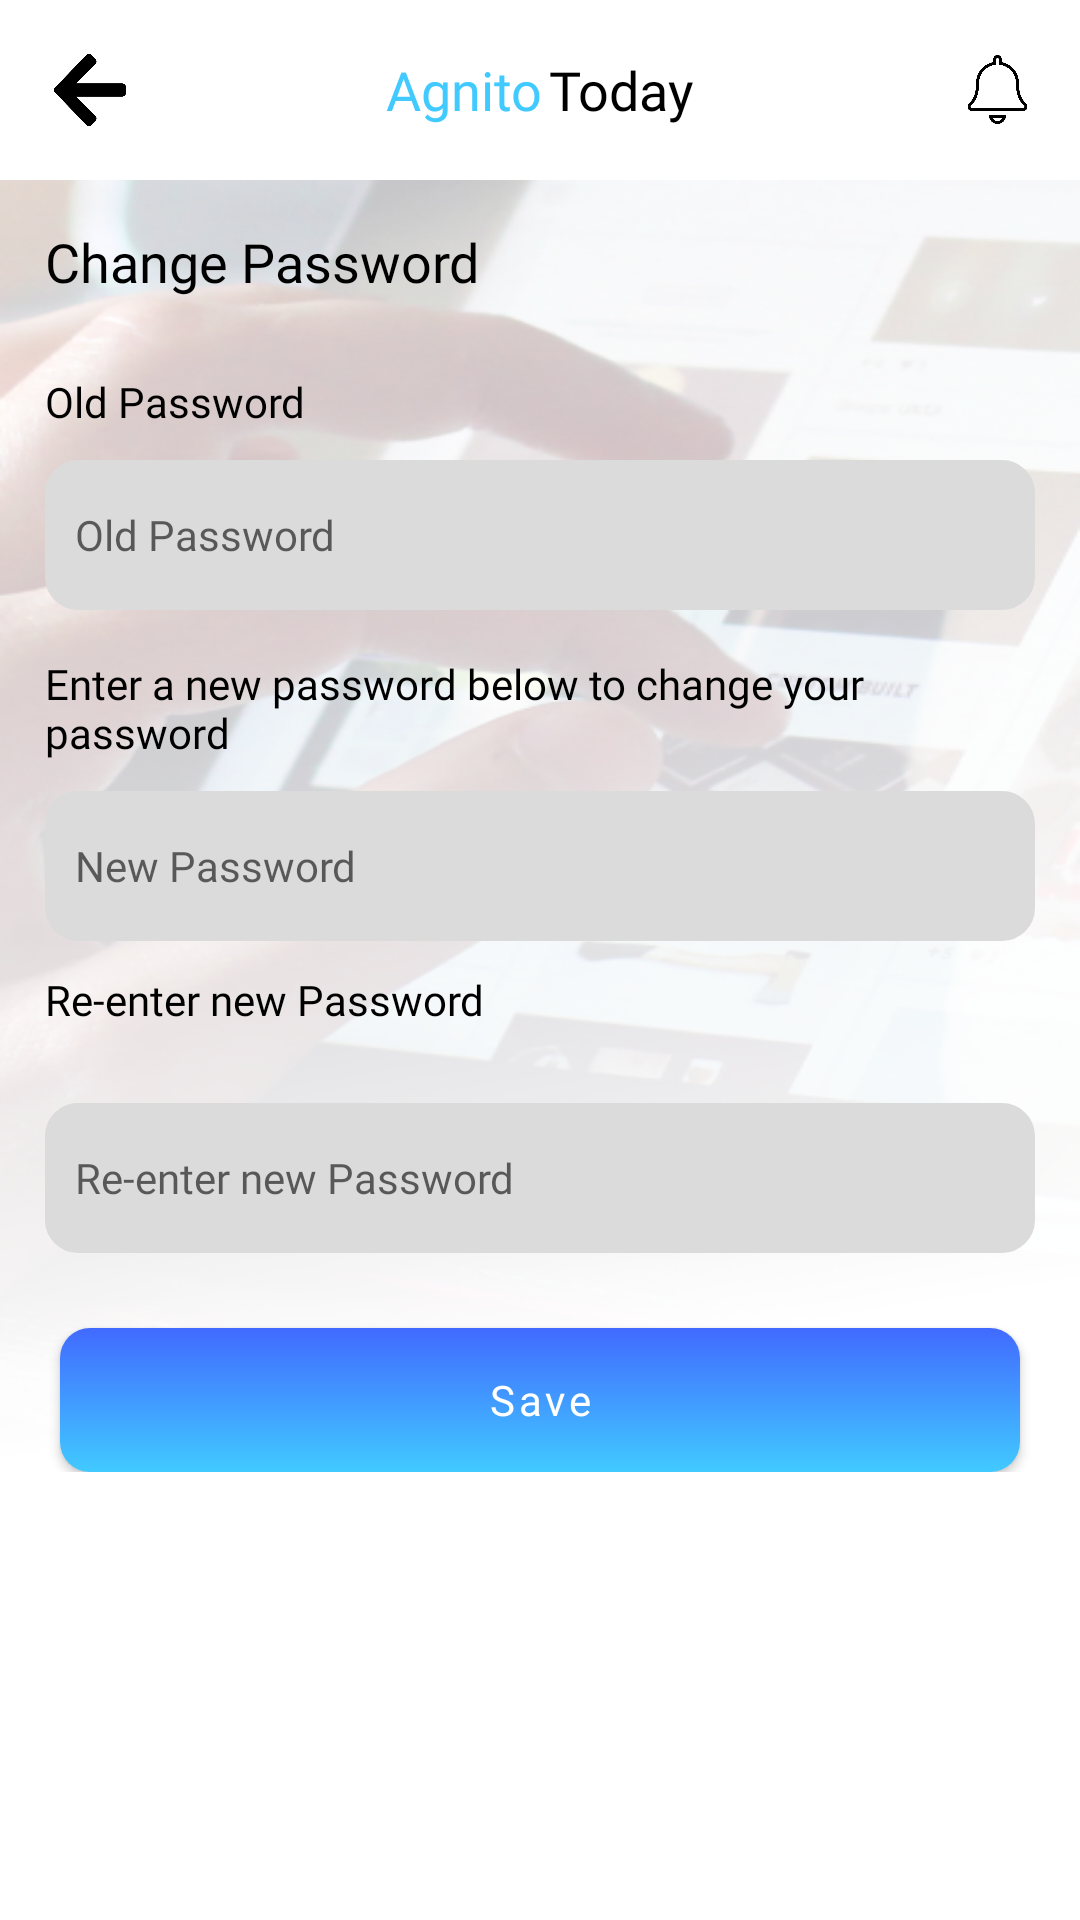

Layout XML and referenced resources for this Android screen:
<!-- AndroidManifest.xml: application theme Theme.AgnitoNews -->
<!-- res/layout/activity_change_password.xml -->
<?xml version="1.0" encoding="utf-8"?>
<RelativeLayout xmlns:android="http://schemas.android.com/apk/res/android"
    xmlns:app="http://schemas.android.com/apk/res-auto"
    xmlns:tools="http://schemas.android.com/tools"
    android:layout_width="match_parent"
    android:layout_height="match_parent"
    android:background="@color/white"
    tools:context=".activity.ChangePasswordActivity">
    <RelativeLayout
        android:id="@+id/rl"
        android:layout_width="match_parent"
        android:layout_height="60dp">

        <ImageView
            android:id="@+id/ivBack"
            android:layout_width="40dp"
            android:layout_height="40dp"
            android:layout_centerVertical="true"
            android:layout_marginStart="10dp"
            android:padding="8dp"
            android:src="@drawable/arrow_left" />

        <RelativeLayout
            android:layout_width="match_parent"
            android:layout_height="wrap_content"
            android:layout_centerVertical="true"
            android:gravity="center">

            <com.google.android.material.textview.MaterialTextView
                android:id="@+id/tx"
                android:layout_width="wrap_content"
                android:layout_height="wrap_content"
                android:fontFamily="@font/poppinsbold"
                android:text="Agnito"
                android:textColor="@color/purple_500"
                android:textSize="18sp" />

            <com.google.android.material.textview.MaterialTextView
                android:layout_width="wrap_content"
                android:layout_height="wrap_content"
                android:layout_marginStart="2dp"
                android:layout_toEndOf="@+id/tx"
                android:fontFamily="@font/poppinsbold"
                android:text="Today"
                android:textColor="@color/black"
                android:textSize="18sp">


            </com.google.android.material.textview.MaterialTextView>


        </RelativeLayout>

        <ImageView
            android:id="@+id/ivNotification"
            android:layout_width="35dp"
            android:layout_height="35dp"
            android:layout_alignParentEnd="true"
            android:layout_centerVertical="true"
            android:layout_marginEnd="10dp"
            android:padding="6dp"
            android:src="@drawable/notification" />


    </RelativeLayout>

    <ScrollView
        android:layout_width="match_parent"
        android:layout_height="match_parent"
        android:layout_below="@+id/rl"
        android:background="@drawable/backgground">

        <LinearLayout
            android:layout_width="match_parent"
            android:layout_height="wrap_content"
            android:orientation="vertical">

            <com.google.android.material.textview.MaterialTextView
                android:layout_width="wrap_content"
                android:layout_height="wrap_content"
                android:layout_marginStart="15dp"
                android:layout_marginTop="15dp"
                android:layout_marginEnd="15dp"
                android:layout_marginBottom="15dp"
                android:fontFamily="@font/poppinsbold"
                android:text="@string/change_password"
                android:textColor="@color/black"
                android:textSize="18sp" />


            <com.google.android.material.textview.MaterialTextView
                android:layout_width="wrap_content"
                android:layout_height="wrap_content"
                android:layout_marginStart="15dp"
                android:layout_marginTop="10dp"
                android:layout_marginEnd="15dp"
                android:fontFamily="@font/merriweatherregular"
                android:text="@string/old_password"
                android:textColor="@color/black"
                android:textSize="14sp" />

            <EditText
                android:id="@+id/etOld"
                android:layout_width="match_parent"
                android:layout_height="50dp"
                android:layout_marginStart="15dp"
                android:layout_marginTop="10dp"
                android:layout_marginEnd="15dp"
                android:background="@drawable/grey_round"
                android:fontFamily="@font/merriweatherregular"
                android:hint="@string/old_password"
                android:imeOptions="actionNext"
                android:inputType="textPassword"
                android:paddingStart="10dp"
                android:paddingEnd="15dp"
                android:textSize="14sp" />


            <com.google.android.material.textview.MaterialTextView
                android:layout_width="wrap_content"
                android:layout_height="wrap_content"
                android:layout_marginStart="15dp"
                android:layout_marginTop="15dp"
                android:layout_marginEnd="15dp"
                android:fontFamily="@font/merriweatherregular"
                android:text="Enter a new password below to change your password"
                android:textColor="@color/black"
                android:textSize="14sp" />

            <EditText
                android:id="@+id/etNew"
                android:layout_width="match_parent"
                android:layout_height="50dp"
                android:layout_marginStart="15dp"
                android:layout_marginTop="10dp"
                android:layout_marginEnd="15dp"
                android:background="@drawable/grey_round"
                android:fontFamily="@font/merriweatherregular"
                android:hint="@string/new_password"
                android:imeOptions="actionNext"
                android:inputType="textPassword"
                android:paddingStart="10dp"
                android:paddingEnd="15dp"
                android:textSize="14sp" />

            <com.google.android.material.textview.MaterialTextView
                android:layout_width="wrap_content"
                android:layout_height="wrap_content"
                android:layout_marginStart="15dp"
                android:layout_marginTop="10dp"
                android:layout_marginEnd="15dp"
                android:layout_marginBottom="15dp"
                android:fontFamily="@font/merriweatherregular"
                android:text="@string/re_enter_password"
                android:textColor="@color/black"
                android:textSize="14sp" />
            <EditText
                android:id="@+id/etConfirm"
                android:layout_width="match_parent"
                android:layout_height="50dp"
                android:layout_marginStart="15dp"
                android:layout_marginTop="10dp"
                android:layout_marginEnd="15dp"
                android:background="@drawable/grey_round"
                android:fontFamily="@font/merriweatherregular"
                android:hint="@string/re_enter_password"
                android:imeOptions="actionNext"
                android:inputType="textPassword"
                android:paddingStart="10dp"
                android:paddingEnd="15dp"
                android:textSize="14sp" />


            <com.google.android.material.button.MaterialButton
                android:layout_width="match_parent"
                android:layout_marginStart="20dp"
                android:layout_marginEnd="20dp"
                android:text="@string/save"
                android:layout_marginTop="25dp"
                android:textAllCaps="false"
                android:textSize="14sp"
                app:backgroundTint="@null"
                android:background="@drawable/gradient_btn"
                android:fontFamily="@font/merriweatherbold"
                android:layout_height="wrap_content"/>


        </LinearLayout>
    </ScrollView>
</RelativeLayout>
<!-- resources referenced by this layout -->
<resources>
  <color name="black">#FF000000</color>
  <color name="purple_500">#41CAFF</color>
  <color name="white">#FFFFFFFF</color>
  <!-- drawable arrow_left: png bitmap (drawable, 5792 bytes) -->
  <!-- drawable backgground: png bitmap (drawable, 172686 bytes) -->
  <!-- drawable gradient_btn (drawable) -->
  <?xml version="1.0" encoding="utf-8"?>
  <shape
      xmlns:android="http://schemas.android.com/apk/res/android"
      android:shape="rectangle">
  
      <gradient
          android:angle="-45"
          android:startColor="#416AFF"
          android:endColor="#41CAFF"/>
      <corners android:radius="10dp"/>
  </shape>
  <!-- drawable grey_round (drawable) -->
  <?xml version="1.0" encoding="utf-8"?>
  <shape xmlns:android="http://schemas.android.com/apk/res/android">
      <stroke android:width="2dp"
          android:color="#dbdbdb" />
      <corners android:radius="10dp"/>
      <solid android:color="#dbdbdb"></solid>
      <padding android:left="0dp" android:top="0dp" android:right="0dp" android:bottom="0dp" />
  </shape>
  <!-- drawable notification: png bitmap (drawable, 9024 bytes) -->
  <string name="change_password">Change Password</string>
  <string name="new_password">New Password</string>
  <string name="old_password">Old Password</string>
  <string name="re_enter_password">Re-enter new Password</string>
  <string name="save">Save</string>
  <style name="Theme.AgnitoNews" parent="Theme.MaterialComponents.DayNight.NoActionBar">
          
          <item name="colorPrimary">@color/purple_500</item>
          <item name="colorPrimaryVariant">@color/purple_700</item>
          <item name="colorOnPrimary">@color/white</item>
          
          <item name="colorSecondary">@color/teal_200</item>
          <item name="colorSecondaryVariant">@color/teal_700</item>
          <item name="colorOnSecondary">@color/black</item>
          
          <item name="android:statusBarColor" tools:targetApi="l">?attr/colorPrimaryVariant</item>
          
      </style>
  <color name="purple_700">#41CAFF</color>
  <color name="teal_200">#FF03DAC5</color>
  <color name="teal_700">#FF018786</color>
</resources>
